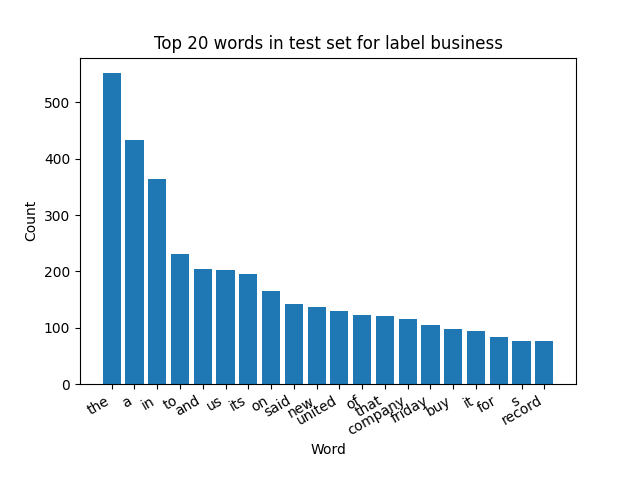

The table this chart was drawn from, first rows:
word, count, percentage
the, 552, 0.07075
a, 434, 0.05563
in, 364, 0.04665
to, 230, 0.02948
and, 204, 0.02615
us, 203, 0.02602
its, 195, 0.02499
on, 166, 0.02128
said, 142, 0.0182
new, 137, 0.01756
united, 129, 0.01653
of, 123, 0.01577
that, 121, 0.01551
company, 116, 0.01487
friday, 105, 0.01346
buy, 98, 0.01256
it, 94, 0.01205
for, 84, 0.01077
s, 77, 0.009869
record, 77, 0.009869
main, 68, 0.008716
will, 63, 0.008075
as, 61, 0.007819
government, 59, 0.007562
would, 57, 0.007306
business, 57, 0.007306
deal, 56, 0.007178
unit, 55, 0.007049
is, 53, 0.006793
cut, 50, 0.006409
dollar, 50, 0.006409
be, 50, 0.006409
sell, 49, 0.00628
york, 48, 0.006152
million, 48, 0.006152
largest, 47, 0.006024
thursday, 47, 0.006024
november, 46, 0.005896
airlines, 45, 0.005768
economy, 44, 0.00564
arthritis, 42, 0.005383
states, 41, 0.005255
popular, 40, 0.005127
with, 36, 0.004614
percent, 36, 0.004614
u, 34, 0.004358
talks, 34, 0.004358
giant, 33, 0.00423
stock, 32, 0.004102
has, 32, 0.004102
quarter, 32, 0.004102
auto, 32, 0.004102
billion, 31, 0.003973
year, 31, 0.003973
celebrex, 31, 0.003973
third, 30, 0.003845
court, 30, 0.003845
second, 30, 0.003845
low, 29, 0.003717
jobs, 28, 0.003589
... 784 more rows
